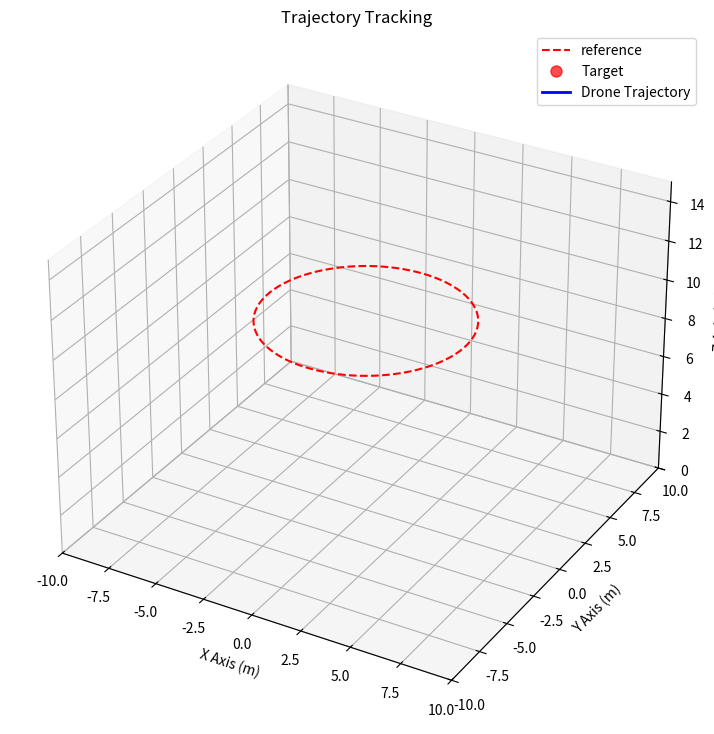

This chart was generated by the following Python code: (Note: this script raises an exception after producing the figure.)
import numpy as np
from scipy.linalg import solve_continuous_are
import matplotlib.pyplot as plt
from matplotlib.animation import FuncAnimation, FFMpegWriter

m = 2.0      # Quadcopter kütlesi (kg)
g = 9.8      # Yerçekimi ivmesi (m/s^2)
l = 0.2      # Bitişik rotorlar arası mesafenin yarısı (m)
I1 = 1.25    # Pitch (Yunuslama) ekseni etrafındaki atalet momenti (N s^2/rad)
I2 = 1.25    # Roll (Yuvarlanma) ekseni etrafındaki atalet momenti (N s^2/rad)
I3 = 2.50    # Yaw (Sapma) ekseni etrafındaki atalet momenti (N s^2/rad)
k1, k2, k3 = 0.010, 0.010, 0.010 # Öteleme sürüklenme katsayıları (N s/m)
k4, k5, k6 = 0.012, 0.012, 0.012 # Dönme sürüklenme katsayıları (N s/m)

# LQR Kontrolcü Ağırlık Matrisleri
Q = np.diag([
    10, 10, 20, # x, y, z pozisyon hatalarına verilen önem
    1, 1, 5,    # theta, phi, psi açısal pozisyon hatalarına verilen önem
    1, 1, 1,    # vx, vy, vz hız hatalarına verilen önem
    1, 1, 1     # Açısal hız hatalarına verilen önem
])
R = np.diag([0.1, 0.1, 0.1, 0.1]) # Kontrol girişlerinin (u1, u2, u3, u4) maliyetleri

dt = 0.01         # Zaman adımı (s)
total_time = 15.0 # Toplam simülasyon süresi (s)
psi_tol = np.pi / 6 # Kazanç güncellemesi için yaw açısı toleransı (radyan)

# [x, y, z, theta, phi, psi, vx, vy, vz, omega_theta, omega_phi, omega_psi]

def create_A_matrix(psi_ss):
    c_psi = np.cos(psi_ss)
    s_psi = np.sin(psi_ss)

    A = np.zeros((12, 12))
    # Üst-sağ blok: I_6 (Hızların pozisyonların türevi olduğunu belirtir)
    A[0:6, 6:12] = np.identity(6)

    # Alt-sol blok: Psi(ψ_1ss) matrisi
    A[6, 3] = g * c_psi
    A[6, 4] = g * s_psi
    A[7, 3] = g * s_psi
    A[7, 4] = -g * c_psi

    # Alt-sağ blok: Delta (Δ) matrisi (sürüklenme terimleri)
    A[6, 6] = -k1 / m
    A[7, 7] = -k2 / m
    A[8, 8] = -k3 / m
    A[9, 9] = -k4 * l / I1  # theta_dot (pitch hızı) sönümlemesi
    A[10, 10] = -k5 * l / I2 # phi_dot (roll hızı) sönümlemesi
    A[11, 11] = -k6 / I3     # psi_dot (yaw hızı) sönümlemesi
    
    return A

def create_B_matrix():
    B = np.zeros((12, 4))
    B[8, 0] = 1.0  # u1 -> vz_dot
    B[9, 1] = 1.0  # u2 -> omega_theta_dot (pitch ivmesi)
    B[10, 2] = 1.0 # u3 -> omega_phi_dot (roll ivmesi)
    B[11, 3] = 1.0 # u4 -> omega_psi_dot (yaw ivmesi)
    return B


def solve_lqr_gain(A, B, Q, R):
    P = solve_continuous_are(A, B, Q, R)
    K = np.linalg.inv(R) @ B.T @ P
    return K

def quadcopter_state_equations(state, control_inputs):
    x, y, z, theta, phi, psi, vx, vy, vz, omega_theta, omega_phi, omega_psi = state
    u1, u2, u3, u4 = control_inputs

    c_phi, s_phi = np.cos(phi), np.sin(phi)
    c_th, s_th = np.cos(theta), np.sin(theta)
    c_psi, s_psi = np.cos(psi), np.sin(psi)

    x_dot = vx
    y_dot = vy
    z_dot = vz
    theta_dot = omega_theta
    phi_dot = omega_phi
    psi_dot = omega_psi
    
    vx_dot = u1 * (c_psi * s_th * c_phi + s_psi * s_phi) - (k1 / m) * vx
    vy_dot = u1 * (s_psi * s_th * c_phi - c_psi * s_phi) - (k2 / m) * vy
    vz_dot = u1 * (c_th * c_phi) - g - (k3 / m) * vz
    
    omega_theta_dot = u2 - (k4 * l / I1) * omega_theta
    omega_phi_dot   = u3 - (k5 * l / I2) * omega_phi
    omega_psi_dot   = u4 - (k6 / I3) * omega_psi

    return np.array([x_dot, y_dot, z_dot, theta_dot, phi_dot, psi_dot,
                       vx_dot, vy_dot, vz_dot, omega_theta_dot, omega_phi_dot, omega_psi_dot])

def run_simulation_with_trajectory_tracking(initial_state, Q, R, dt, total_time, psi_tol, radius=5, altitude=10):
    num_steps = int(total_time / dt)
    current_state = initial_state.copy()
    history = [current_state]
    steady_state_u = np.array([g, 0, 0, 0])
    psi_ss_current = initial_state[5]
    
    A_matrix = create_A_matrix(psi_ss_current)
    B_matrix = create_B_matrix()
    K = solve_lqr_gain(A_matrix, B_matrix, Q, R)

    for i in range(num_steps):
        if abs(current_state[5] - psi_ss_current) > psi_tol:
            psi_ss_current = current_state[5]
            A_matrix = create_A_matrix(psi_ss_current)
            K = solve_lqr_gain(A_matrix, B_matrix, Q, R)
            
        t = i * dt
        omega = 2 * np.pi / total_time
        ref_x, ref_y, ref_z = radius * np.cos(omega * t), radius * np.sin(omega * t), altitude
        ref_vx, ref_vy = -radius * omega * np.sin(omega * t), radius * omega * np.cos(omega * t)
        
        reference_state = np.zeros(12)
        reference_state[[0, 1, 2, 6, 7]] = [ref_x, ref_y, ref_z, ref_vx, ref_vy]
        
        x_delta = current_state - reference_state
        u_delta = -K @ x_delta
        control_inputs = u_delta + steady_state_u
        
        state_derivatives = quadcopter_state_equations(current_state, control_inputs)
        current_state += state_derivatives * dt
        history.append(current_state.copy())
        
    return np.array(history)

initial_state = np.zeros(12)
radius, altitude = 5, 10
simulation_history = run_simulation_with_trajectory_tracking(initial_state, Q, R, dt, total_time, psi_tol, radius, altitude)

fig = plt.figure(figsize=(12, 9))
ax = fig.add_subplot(111, projection='3d')
circle_theta_vis = np.linspace(0, 2 * np.pi, 200)
ax.plot(radius * np.cos(circle_theta_vis), radius * np.sin(circle_theta_vis), altitude, 'r--', label='reference')

motor_colors = ['blue', 'green', 'cyan', 'magenta']
motor_spheres = [ax.plot([], [], [], 'o', markersize=5, color=c)[0] for c in motor_colors]
motor_arms_lines = [ax.plot([], [], [], 'k-')[0] for _ in range(4)]
reference_sphere, = ax.plot([], [], [], 'o', markersize=8, color='red', alpha=0.7, label='Target')
trajectory_line, = ax.plot([], [], [], 'b-', lw=2, label='Drone Trajectory')

ax.set_xlim([-10, 10]); ax.set_ylim([-10, 10]); ax.set_zlim([0, 15])
ax.set_xlabel('X Axis (m)'); ax.set_ylabel('Y Axis (m)'); ax.set_zlabel('Z Axis (m)')
ax.set_title('Trajectory Tracking'); ax.legend(); ax.grid(True)

def rotation_matrix(phi, theta, psi):
    c_psi, s_psi = np.cos(psi), np.sin(psi)
    c_th, s_th = np.cos(theta), np.sin(theta)
    c_phi, s_phi = np.cos(phi), np.sin(phi)
    return np.array([
        [c_psi*c_th, c_psi*s_th*s_phi - s_psi*c_phi, c_psi*s_th*c_phi + s_psi*s_phi],
        [s_psi*c_th, s_psi*s_th*s_phi + c_psi*c_phi, s_psi*s_th*c_phi - c_psi*s_phi],
        [-s_th, c_th*s_phi, c_th*c_phi]
    ]) # [cite: 470]

motor_positions_body = np.array([[l, 0, 0], [-l, 0, 0], [0, l, 0], [0, -l, 0]])

def animate(i):
    step = max(1, int(len(simulation_history) / (total_time * 30)))
    i_sim = min(i * step, len(simulation_history) - 1)
    
    current_state = simulation_history[i_sim]
    x, y, z, theta, phi, psi = current_state[0:6]
    
    rot_mat = rotation_matrix(phi, theta, psi)
    motor_positions_world = (rot_mat @ motor_positions_body.T).T + np.array([x, y, z])
    for j in range(4):
        motor_spheres[j].set_data_3d([motor_positions_world[j, 0]], [motor_positions_world[j, 1]], [motor_positions_world[j, 2]])
        motor_arms_lines[j].set_data_3d([x, motor_positions_world[j,0]], [y, motor_positions_world[j,1]], [z, motor_positions_world[j,2]])
    
    t = i_sim * dt
    omega = 2 * np.pi / total_time
    ref_x, ref_y, ref_z = radius * np.cos(omega * t), radius * np.sin(omega * t), altitude
    reference_sphere.set_data_3d([ref_x], [ref_y], [ref_z])

    hist_x = simulation_history[:i_sim+1, 0]
    hist_y = simulation_history[:i_sim+1, 1]
    hist_z = simulation_history[:i_sim+1, 2]
    trajectory_line.set_data_3d(hist_x, hist_y, hist_z)
    
    ax.view_init(elev=30, azim=i*0.2)
    return motor_spheres + motor_arms_lines + [reference_sphere, trajectory_line]

frames_per_second = 30
frames = int(total_time * frames_per_second)
ani = FuncAnimation(fig, animate, frames=frames, interval=1000/frames_per_second, blit=False)

writer = FFMpegWriter(fps=frames_per_second, metadata=dict(artist='Alihan'), bitrate=1800)



ani.save('./quad_simulation_video.mp4', writer=writer)
plt.show()
